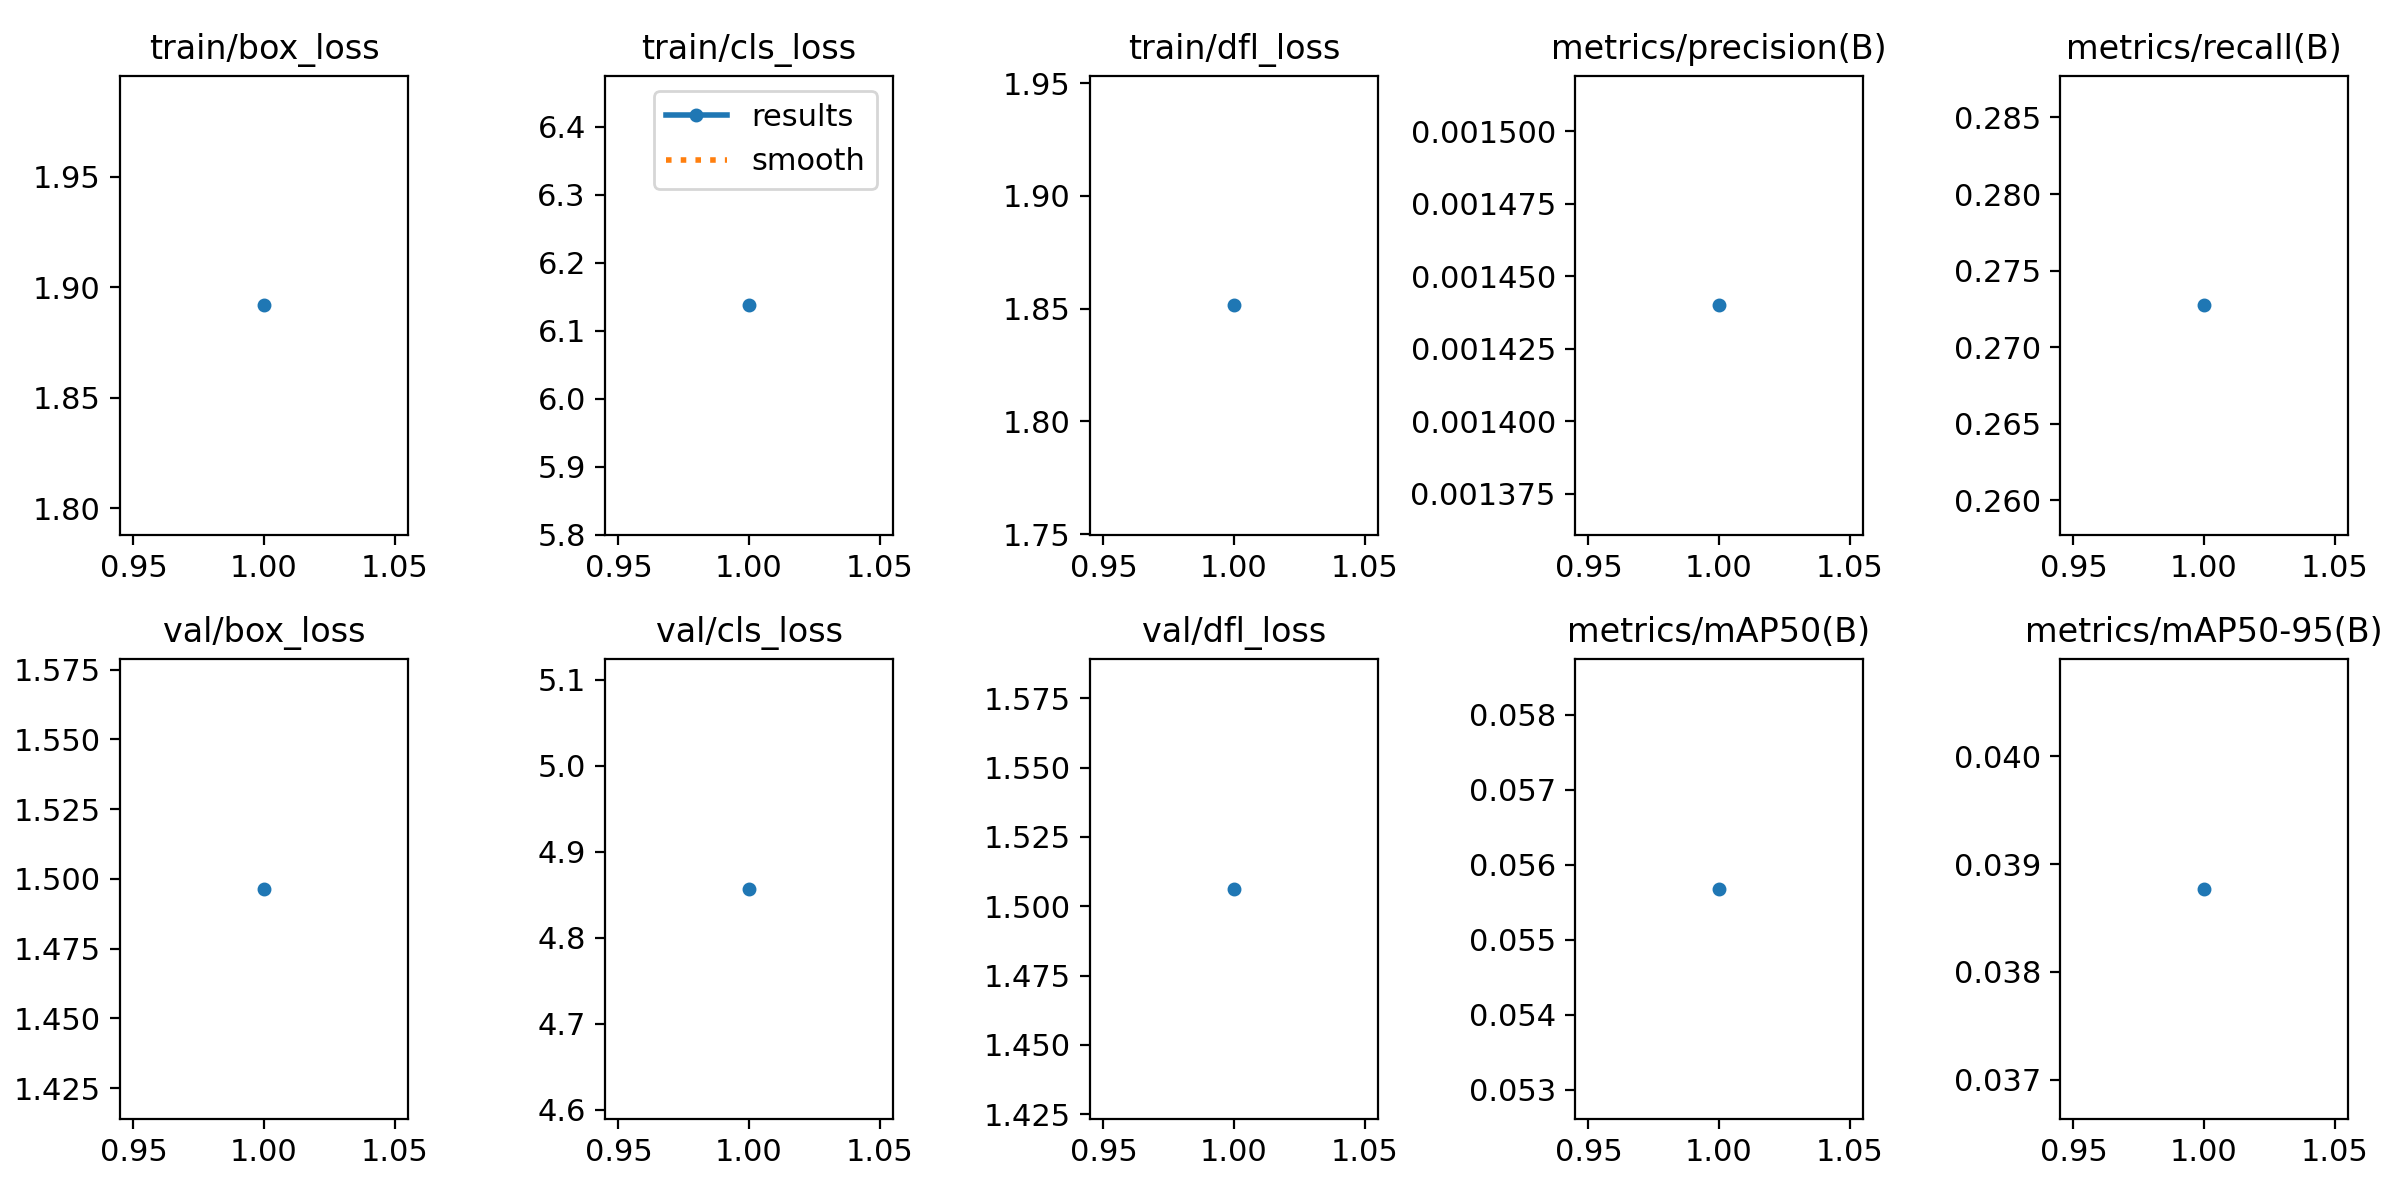

The table this chart was drawn from, first rows:
epoch, time, train/box_loss, train/cls_loss, train/dfl_loss, metrics/precision(B), metrics/recall(B), metrics/mAP50(B), metrics/mAP50-95(B), val/box_loss, val/cls_loss, val/dfl_loss, lr/pg0, lr/pg1, lr/pg2
1, 33.98, 1.892, 6.137, 1.851, 0.00144, 0.2727, 0.05568, 0.03877, 1.496, 4.857, 1.506, 8.335e-05, 8.335e-05, 8.335e-05
